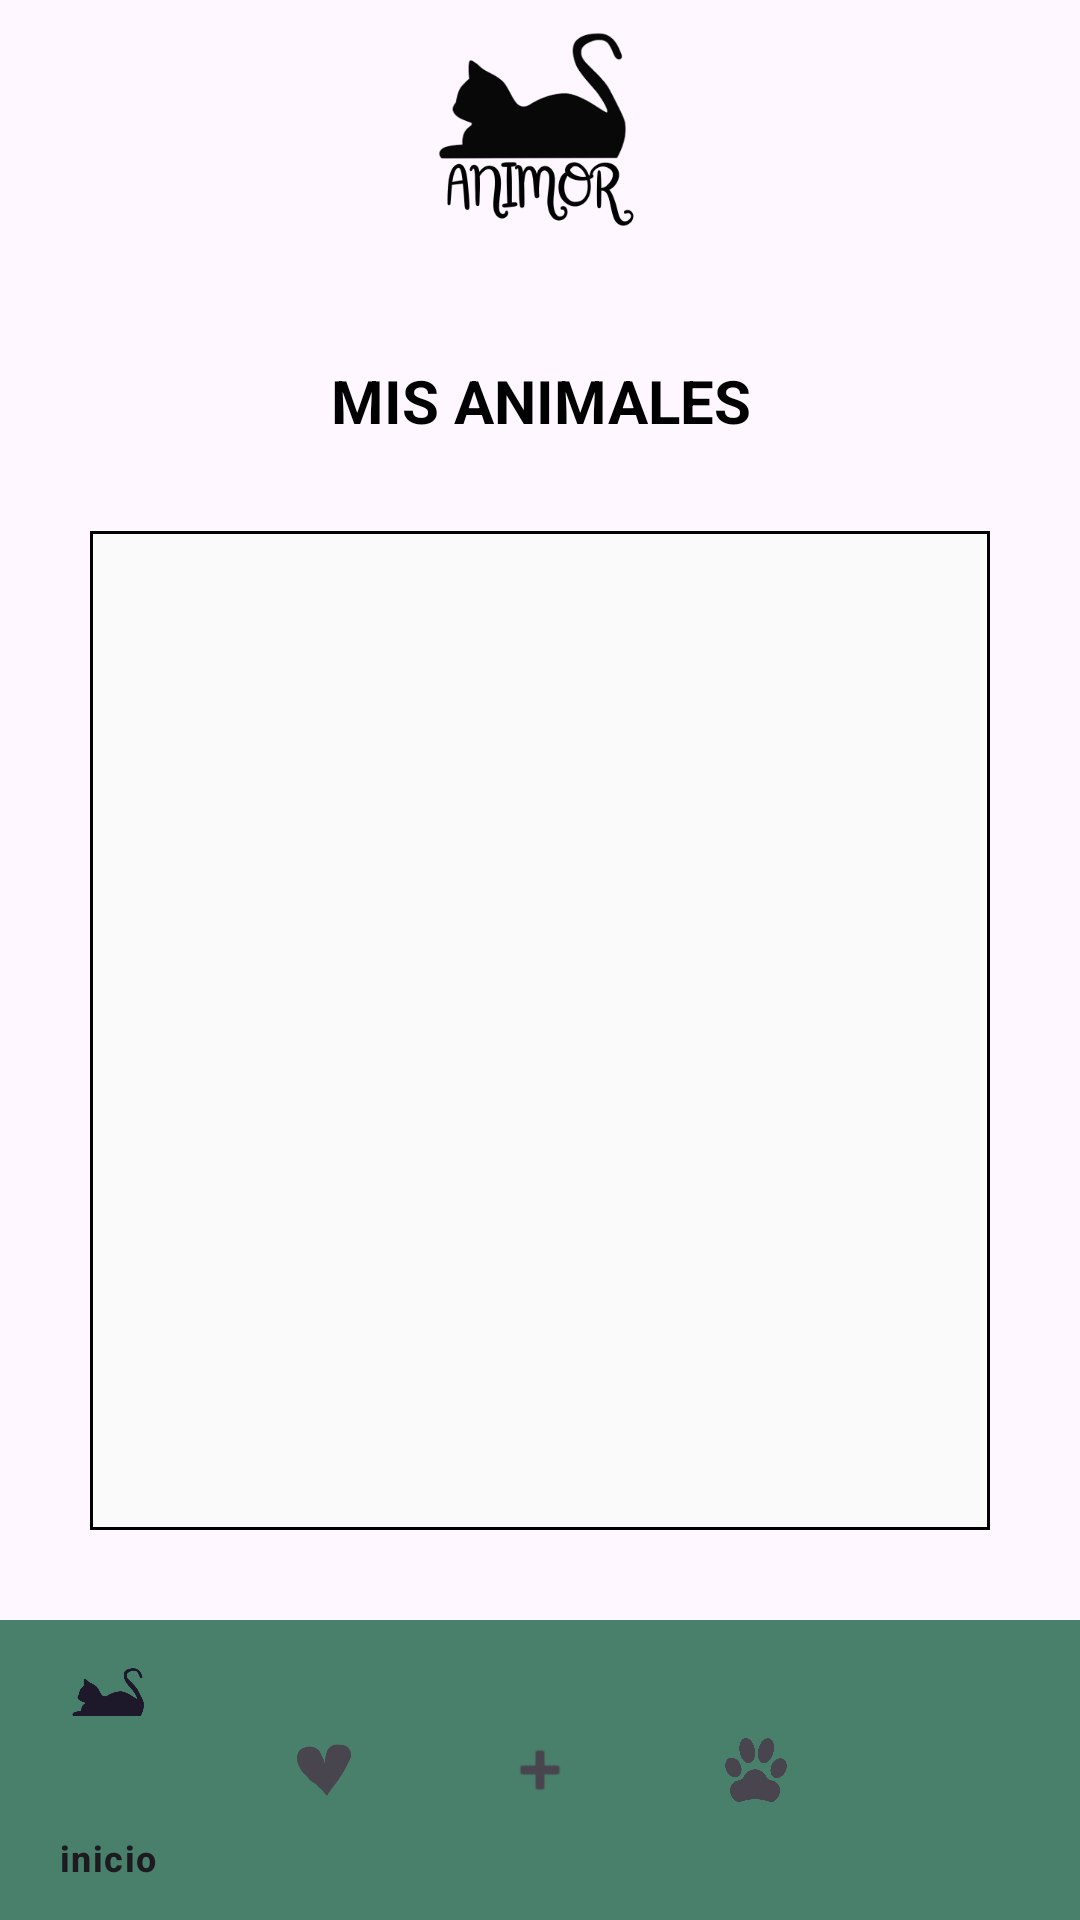

Produce the Android XML layout that renders to this screen, including the resource entries it uses.
<!-- AndroidManifest.xml: application theme Theme.Animor -->
<!-- res/layout/activity_my_animals.xml -->
<?xml version="1.0" encoding="utf-8"?>
<androidx.constraintlayout.widget.ConstraintLayout xmlns:android="http://schemas.android.com/apk/res/android"
    xmlns:app="http://schemas.android.com/apk/res-auto"
    android:layout_width="match_parent"
    android:layout_height="match_parent">

    
    <LinearLayout
        android:id="@+id/linearLayoutTop"
        android:layout_width="match_parent"
        android:layout_height="100dp"
        android:elevation="10dp"
        android:translationZ="8dp"
        android:orientation="horizontal"
        android:gravity="center"
        android:background="@null"
        app:layout_constraintTop_toTopOf="parent"
        app:layout_constraintStart_toStartOf="parent"
        app:layout_constraintEnd_toEndOf="parent">

        <ImageView
            android:id="@+id/imageView"
            android:layout_width="wrap_content"
            android:layout_height="wrap_content"
            app:srcCompat="@drawable/logoanimor"
            android:contentDescription="@string/logo_animor" />
    </LinearLayout>

    
    <TextView
        android:id="@+id/textViewTitulo"
        android:layout_width="wrap_content"
        android:layout_height="wrap_content"
        android:text="MIS ANIMALES"
        android:textColor="@color/black"
        android:layout_margin="20dp"
        android:textSize="20sp"
        android:textStyle="bold"
        android:gravity="center"
        app:layout_constraintTop_toBottomOf="@+id/linearLayoutTop"
        app:layout_constraintStart_toStartOf="parent"
        app:layout_constraintEnd_toEndOf="parent" />

    
    <androidx.recyclerview.widget.RecyclerView
        android:id="@+id/recyclerViewMyAnimals"
        android:layout_width="match_parent"
        android:layout_height="0dp"
        android:layout_marginStart="30dp"
        android:layout_marginEnd="30dp"
        android:layout_marginTop="30dp"
        android:layout_marginBottom="30dp"
        android:padding="8dp"
        android:background="@drawable/border"
        android:contentDescription="@string/lista_de_mis_animales"
        app:layout_constraintTop_toBottomOf="@+id/textViewTitulo"
        app:layout_constraintBottom_toTopOf="@+id/bottomNavigation"
        app:layout_constraintStart_toStartOf="parent"
        app:layout_constraintEnd_toEndOf="parent" />

    
    <com.google.android.material.bottomnavigation.BottomNavigationView
        android:id="@+id/bottomNavigation"
        android:layout_width="match_parent"
        android:layout_height="100dp"
        android:background="@color/primarytwo"
        android:orientation="horizontal"
        app:menu="@menu/bottom_nav_menu"
        app:layout_constraintBottom_toBottomOf="parent"
        app:layout_constraintStart_toStartOf="parent"
        app:layout_constraintEnd_toEndOf="parent" />

</androidx.constraintlayout.widget.ConstraintLayout>
<!-- resources referenced by this layout -->
<resources>
  <color name="black">#FF000000</color>
  <color name="primarytwo">#48806C</color>
  <!-- drawable border (drawable) -->
  <?xml version="1.0" encoding="utf-8"?>
  <shape
      xmlns:android="http://schemas.android.com/apk/res/android"
      android:shape= "rectangle">
      <solid android:color="#FAFAFA"/>
      <stroke android:width="1dp" android:color="#000000"/>
  </shape>
  <!-- drawable logoanimor: png bitmap (drawable, 35213 bytes) -->
  <string name="lista_de_mis_animales">lista de mis animales</string>
  <string name="logo_animor">logo de la aplicación</string>
  <style name="Theme.Animor" parent="Base.Theme.Animor" />
  <style name="Base.Theme.Animor" parent="Theme.Material3.DayNight.NoActionBar">
          
          
      </style>
</resources>
